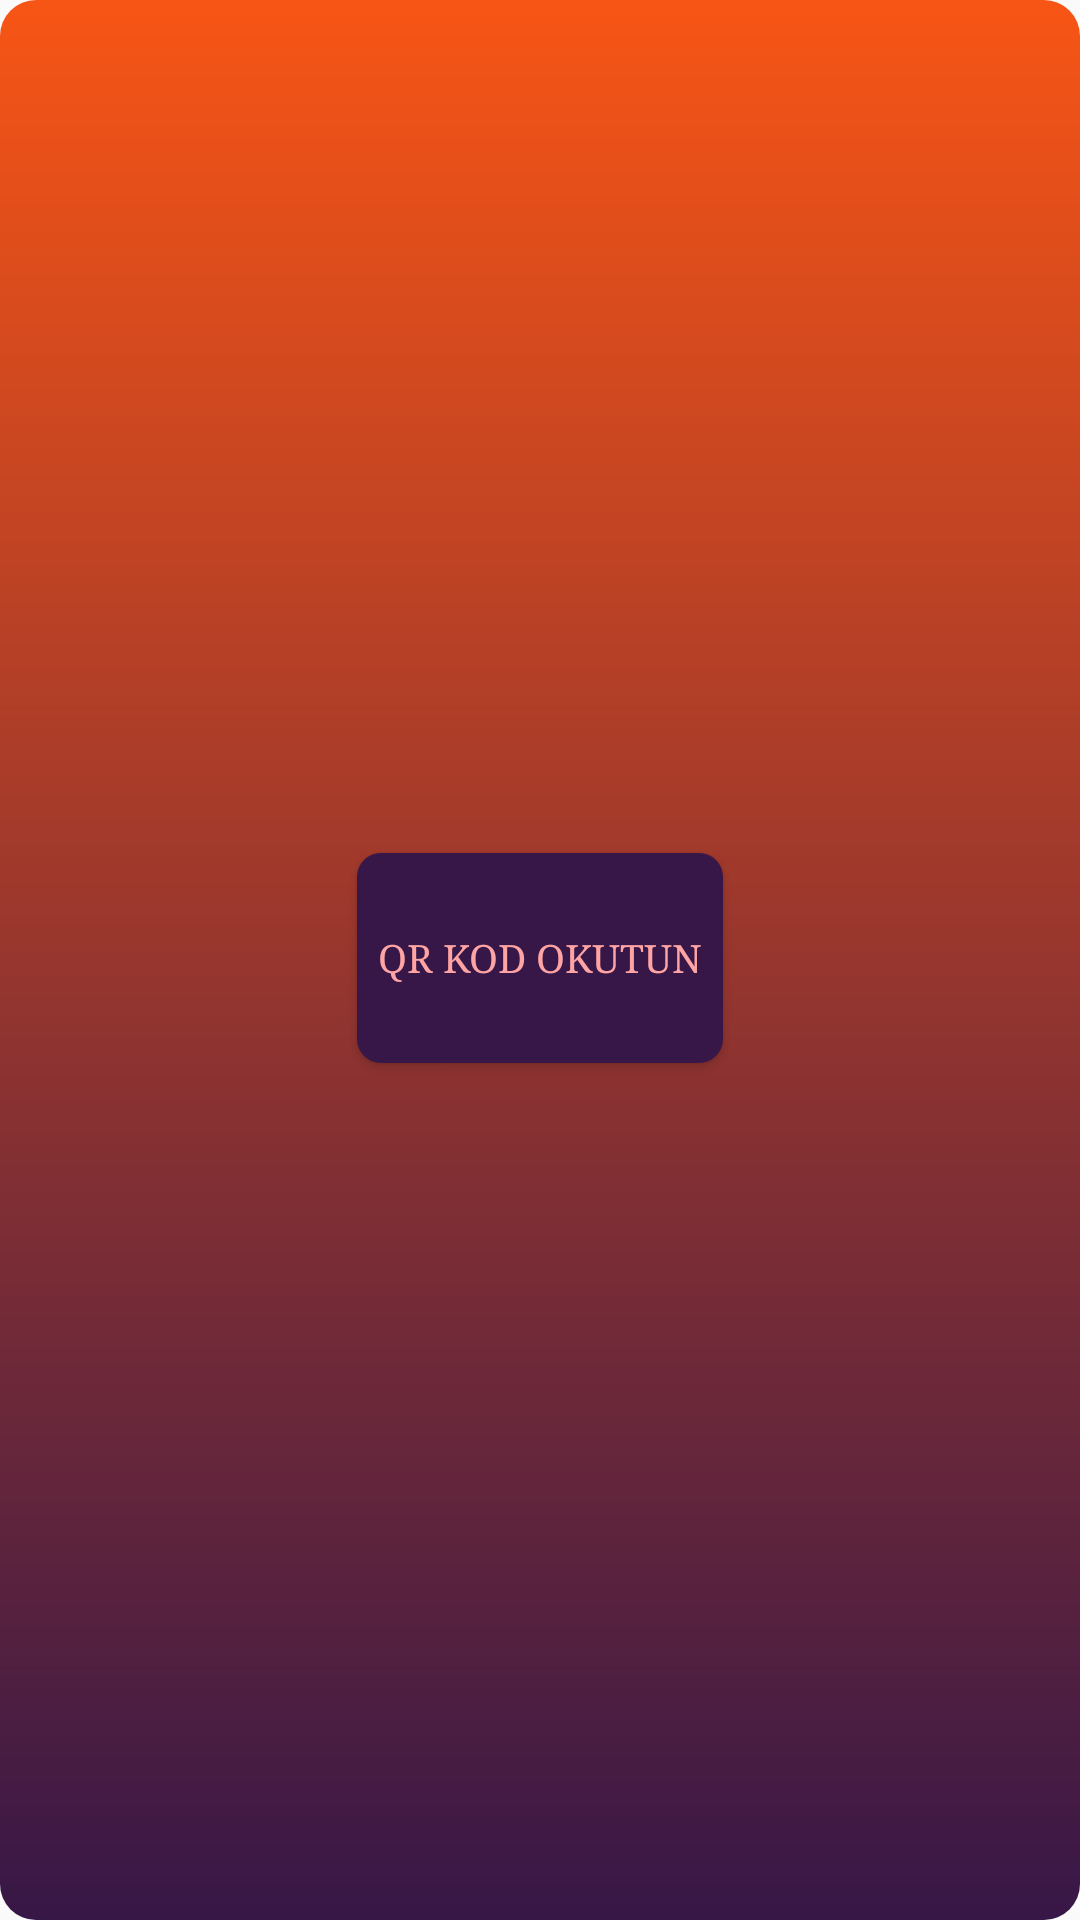

Layout XML and referenced resources for this Android screen:
<!-- AndroidManifest.xml: application theme Theme.Musicapp -->
<!-- res/layout/activity_anasayfaact.xml -->
<?xml version="1.0" encoding="utf-8"?>
<androidx.constraintlayout.widget.ConstraintLayout xmlns:android="http://schemas.android.com/apk/res/android"
    xmlns:app="http://schemas.android.com/apk/res-auto"
    xmlns:tools="http://schemas.android.com/tools"
    android:layout_width="match_parent"
    android:layout_height="match_parent"
    tools:context=".anasayfaact">

        

    <View
        android:id="@+id/editTextBackground"
        android:layout_width="match_parent"
        android:layout_height="match_parent"
        android:background="@drawable/edittext_background"
        app:layout_constraintBottom_toBottomOf="parent"
        app:layout_constraintEnd_toEndOf="parent"
        app:layout_constraintStart_toStartOf="parent"
        app:layout_constraintTop_toTopOf="parent" />
    <Button
        android:id="@+id/tarama_button"
        android:layout_width="122dp"
        android:layout_height="70dp"
        android:background="@drawable/buton_background"
        android:fontFamily="serif"
        android:text="QR kod okutun"
        android:textColor="#FFA4A4"
        android:textSize="13sp"
        android:typeface="serif"
        app:layout_constraintBottom_toBottomOf="parent"
        app:layout_constraintEnd_toEndOf="parent"
        app:layout_constraintStart_toStartOf="parent"
        app:layout_constraintTop_toTopOf="parent"
        app:layout_constraintVertical_bias="0.499" />

</androidx.constraintlayout.widget.ConstraintLayout>
<!-- resources referenced by this layout -->
<resources>
  <!-- drawable buton_background (drawable) -->
  <shape xmlns:android="http://schemas.android.com/apk/res/android">
      <solid android:color="#371747" />
      <corners android:radius="8dp" />
  </shape>
  <!-- drawable edittext_background (drawable) -->
  <?xml version="1.0" encoding="utf-8"?>
  <shape xmlns:android="http://schemas.android.com/apk/res/android">
      <gradient
          android:angle="270"
          android:startColor="#F75515"
          android:endColor="#371747"
          android:type="linear" />
      <corners android:radius="12dp" />
  
  </shape>
  <style name="Theme.Musicapp" parent="Base.Theme.Musicapp" />
  <style name="Base.Theme.Musicapp" parent="Theme.AppCompat.DayNight.NoActionBar">
          
          
      </style>
</resources>
